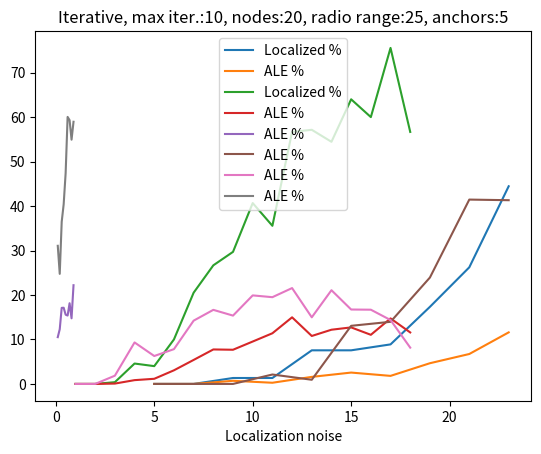

Generate this figure with matplotlib:
import math
import random

import numpy
from matplotlib import pyplot
from scipy.optimize import fmin_powell, least_squares

class Node():
    def __init__(self, true_position, calculated_position, level=None, heuristic =None):
        self.level = level
        self.calculated_position = calculated_position
        self.true_position = true_position
        self.heuristic = heuristic

class Simulator():
    def __init__(self,nodes, anchor_nodes, length, radio_range, noise ):
        self.noise = noise
        self.radio_range = radio_range
        self.length = length
        self.anchor_nodes = anchor_nodes
        self.n = nodes

        self.nodes = list()

        self.initialize_nodes(nodes, anchor_nodes, length)


    def initialize_nodes(self, n, anchor_nodes, length):
        for i in range(anchor_nodes):
            coordinates = self.random_coordinates(0, length)
            node = Node(coordinates, coordinates, 0)
            self.nodes.append(node)

        for i in range(n - anchor_nodes):
            coordinates = self.random_coordinates(0, length)
            node = Node(coordinates, (None, None), None)
            self.nodes.append(node)

    def random_coordinates(self, start, end):
        x = random.uniform(start,end)
        y = random.uniform(start,end)
        return x, y

    def run(self, iteration=0):
        for level in range(iteration):
            anchors = [item for item in self.nodes if item.level is not None and item.level <= level]
            for node in self.nodes:
                if node.level is None:
                    anchors_for_node = self.find_anchors_of(node, anchors)
                    if anchors_for_node.__len__() < 3:
                        continue

                    position = self._localize_node(node, anchors_for_node)
                    node.calculated_position = position[0], position[1]
                    node.level = level+1
                    node.heuristic = self.heuristic(node, anchors_for_node)

    def heuristic(self, node, anchors_for_node):
        raise NotImplemented

    def find_anchors_of(self, node, anchors):
        raise NotImplemented

    @staticmethod
    def calculate_distance(a, b):
        x1,y1 = a
        x2,y2 = b
        return math.sqrt( math.pow(x1-x2 ,2) + math.pow(y1 - y2, 2) )

    @staticmethod
    def distfunc(L, points):
        distsum = 0
        for c in points:
            dist = Simulator.calculate_distance((L[0], L[1]), (c[0], c[1])) - c[2]
            distsum += dist * dist
        return distsum

    def _localize_node(self,node, anchors):
        points  = list()
        for anchor in anchors:
            x, y = anchor.true_position
            distance = Simulator.calculate_distance(node.true_position, anchor.calculated_position)
            distance = distance + random.uniform(-distance*self.noise, distance*self.noise )
            points.append([x, y, distance])

        anchor =points[0]

        L = fmin_powell(Simulator.distfunc, numpy.array([anchor[0], anchor[1], 0]), args=(points,), xtol=0.01, ftol=0.01, disp=False)
        return L

    def metrics(self):
        localized_nodes = len([ node for node in self.nodes if node.level is not None ]) - self.anchor_nodes
        non_anchor_nodes = self.n - self.anchor_nodes
        localized_ratio = localized_nodes / non_anchor_nodes

        errors = [ self.calculate_distance(node.calculated_position, node.true_position)
                   for node in self.nodes if node.level is not None and node.level !=0 ]

        ale = sum(errors) / ((self.n - self.anchor_nodes) * self.radio_range )
        return localized_ratio * 100, ale * 100

class ClosestAnchorsSimulator(Simulator):
    def find_anchors_of(self, node, anchors):
        distances = list()
        for anchor in anchors:
            distance = self.calculate_distance(node.true_position, anchor.true_position)
            if distance > self.radio_range:
                continue
            distances.append((distance, anchor))
        distances = sorted(distances, key=lambda item: item[0])
        distances = distances[0:3]
        anchors = [ distance[1] for distance in distances ]
        return anchors

    def heuristic(self, node, anchors_for_node):
        return node.level

class MostRelevantAnchorsSimulator(Simulator):
    def initialize_nodes(self, n, anchor_nodes, length):
        super().initialize_nodes(n, anchor_nodes, length)
        for node in self.nodes:
            if node.level==0:
                node.heuristic=0

    def heuristic(self, node, anchors_for_node):
        return sum( [ anchors.heuristic for anchors in anchors_for_node] ) + 1

    def find_anchors_of(self, node, anchors):
        distances = list()
        for anchor in anchors:
            distance = self.calculate_distance(node.true_position, anchor.true_position)
            if distance > self.radio_range:
                continue
            distances.append((anchor.heuristic, anchor))
        distances = sorted(distances, key=lambda item: item[0])
        distances = distances[0:3]
        anchors = [ distance[1] for distance in distances ]
        return anchors


def metrics_extract(simulator_class, init_params, runparams):
    localization_ratio = list()
    ale_list = list()
    for i in range(15):
        simulator_object = simulator_class(*init_params)
        simulator_object.run(runparams)
        loc_ratio, ale = simulator_object.metrics()
        localization_ratio.append(loc_ratio)
        ale_list.append(ale)

    return numpy.mean(localization_ratio), numpy.mean(ale_list)

LOCALIZED_LABEL = 'Localized %'
ALE_LABEL = 'ALE %'
NOISE_RATIO_LABEL = 'Localization noise'
ANCHOR_NODES = 'Anchor nodes'
RADIO_RANGE_LABEL = 'Radio range'
def non_iterative_by_R(N, n_anchors, L, noise_ratio):
    x = list()
    y = list()
    z = list()
    for R in range(5, 25, 2):
        x.append(R)
        loc_ratio, ale = metrics_extract(ClosestAnchorsSimulator, init_params=(N, n_anchors, L, R, noise_ratio),
                                         runparams=1)
        y.append(loc_ratio)
        z.append(ale)

    pyplot.plot(x, y,  label=LOCALIZED_LABEL)
    pyplot.plot(x, z, label=ALE_LABEL)
    pyplot.xlabel(RADIO_RANGE_LABEL)
    pyplot.title('Non-iterative, L:{length}, nodes:{nodes}, anchors:{anchors}, noise:{noise}'.format(length=L, nodes=N, anchors=n_anchors, noise=noise_ratio))
    pyplot.legend()
    pyplot.show()

def non_iterative_by_f(N, L, noise_ratio, R):
    x = list()
    y = list()
    z = list()
    for n_anchors in range(1, N-1, 1):
        x.append(n_anchors)
        loc_ratio, ale = metrics_extract(ClosestAnchorsSimulator, init_params=(N, n_anchors, L, R, noise_ratio),
                                         runparams=1)
        y.append(loc_ratio)
        z.append(ale)

    pyplot.plot(x, y, label=LOCALIZED_LABEL)
    pyplot.plot(x, z, label=ALE_LABEL)
    pyplot.xlabel(ANCHOR_NODES)
    pyplot.title('Non-iterative, L:{length}, nodes:{nodes}, radio range:{range}, noise:{noise}'.format(length=L, nodes=N, range=R,
                                                                                         noise=noise_ratio))
    pyplot.legend()
    pyplot.show()

def non_iterative_by_noise(N, n_anchors, L, R):
    x = list()
    y = list()
    z = list()
    for noise_ratio in range(1, 10, 1):
        x.append(noise_ratio/10.0)
        loc_ratio, ale = metrics_extract(ClosestAnchorsSimulator, init_params=(N, n_anchors, L, R, noise_ratio/10.0),
                                         runparams=1)
        y.append(loc_ratio)
        z.append(ale)

    pyplot.plot(x, z, label=ALE_LABEL)
    pyplot.xlabel(NOISE_RATIO_LABEL)
    pyplot.title('Non-iterative,L:{length}, nodes:{nodes}, radio range:{range}, anchors:{anchors}'.format(length=L,nodes=N, range=R,
                                                                                           anchors=n_anchors))
    pyplot.legend()
    pyplot.show()


def iterative_by_R(N, n_anchors, L, noise_ratio, maxiterations):
    x = list()
    y = list()
    z = list()
    for R in range(5, 25, 2):
        x.append(R)
        loc_ratio, ale = metrics_extract(ClosestAnchorsSimulator, init_params=(N, n_anchors, L, R, noise_ratio),
                                         runparams=maxiterations)
        y.append(loc_ratio)
        z.append(ale)

    pyplot.plot(x, z, label=ALE_LABEL)
    pyplot.xlabel(RADIO_RANGE_LABEL)
    pyplot.title('Iterative, max iter.:{maxiterations}, L:{length}, nodes:{nodes}, anchors:{anchors}, noise:{noise}'.format(maxiterations=maxiterations,length=L, nodes=N, anchors=n_anchors, noise=noise_ratio))
    pyplot.legend()
    pyplot.show()

def iterative_by_f(N, L, noise_ratio, R,maxiterations):
    x = list()
    y = list()
    z = list()
    for n_anchors in range(1, N-1, 1):
        x.append(n_anchors)
        loc_ratio, ale = metrics_extract(ClosestAnchorsSimulator, init_params=(N, n_anchors, L, R, noise_ratio),
                                         runparams=maxiterations)
        y.append(loc_ratio)
        z.append(ale)

    pyplot.plot(x, z, label=ALE_LABEL)
    pyplot.xlabel(ANCHOR_NODES)
    pyplot.title('Iterative, max iter.:{maxiterations}, L:{length}, nodes:{nodes}, radio range:{range}, noise:{noise}'.format(maxiterations=maxiterations,length=L, nodes=N, range=R,
                                                                                         noise=noise_ratio))
    pyplot.legend()
    pyplot.show()

def iterative_by_noise(N, n_anchors, L, R,maxiterations):
    x = list()
    y = list()
    z = list()
    for noise_ratio in range(1, 10, 1):
        x.append(noise_ratio/10.0)
        loc_ratio, ale = metrics_extract(ClosestAnchorsSimulator, init_params=(N, n_anchors, L, R, noise_ratio/10.0),
                                         runparams=maxiterations)
        y.append(loc_ratio)
        z.append(ale)

    pyplot.plot(x, z, label=ALE_LABEL)
    pyplot.xlabel(NOISE_RATIO_LABEL)
    pyplot.title('Iterative, max iter.:{maxiterations}, nodes:{nodes}, radio range:{range}, anchors:{anchors}'.format(maxiterations=maxiterations,length=L,nodes=N, range=R,
                                                                                           anchors=n_anchors))
    pyplot.legend()
    pyplot.show()
if __name__ == '__main__':
    N = 20
    n_anchors = 5
    L = 50
    noise_ratio = 0.3
    R = 15
    maxiterations=10

    non_iterative_by_R(N, n_anchors, L, noise_ratio)
    non_iterative_by_f(N, L, noise_ratio, R)
    non_iterative_by_noise(N, n_anchors, L, R+10)


    iterative_by_R(N, n_anchors, L, noise_ratio,maxiterations)
    iterative_by_f(N, L, noise_ratio, R,maxiterations)
    iterative_by_noise(N, n_anchors, L, R+10,maxiterations)
